Run: headless pygame with SDL's dummy video driver; simulated clock (each Clock.tick advances the game by its frame time, no real sleeping); random seed 0; keys injected as events and as key.get_pressed() state; no mouse input.
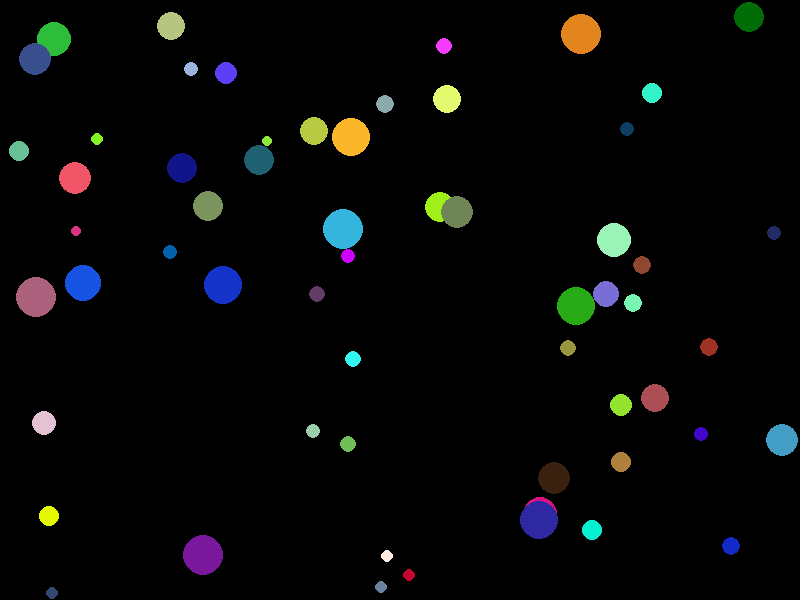
Frame 1 of 4 · flips 1–60 · no input
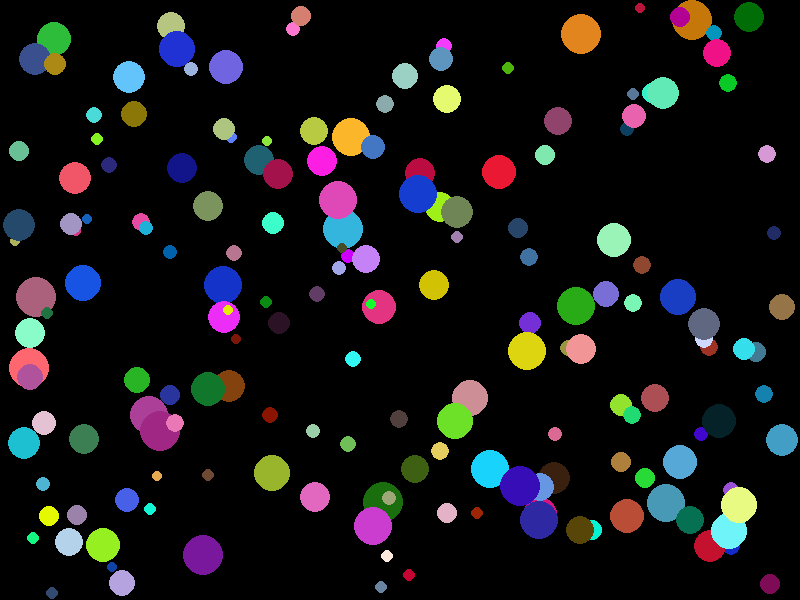
Frame 2 of 4 · flips 61–180 · tapped SPACE, RETURN · held RIGHT (→), D
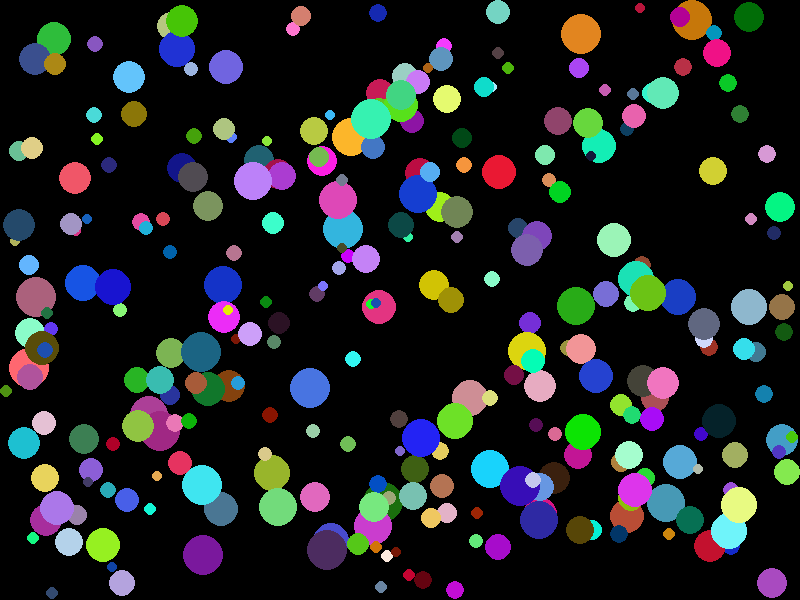
Frame 3 of 4 · flips 181–300 · held DOWN (↓), S
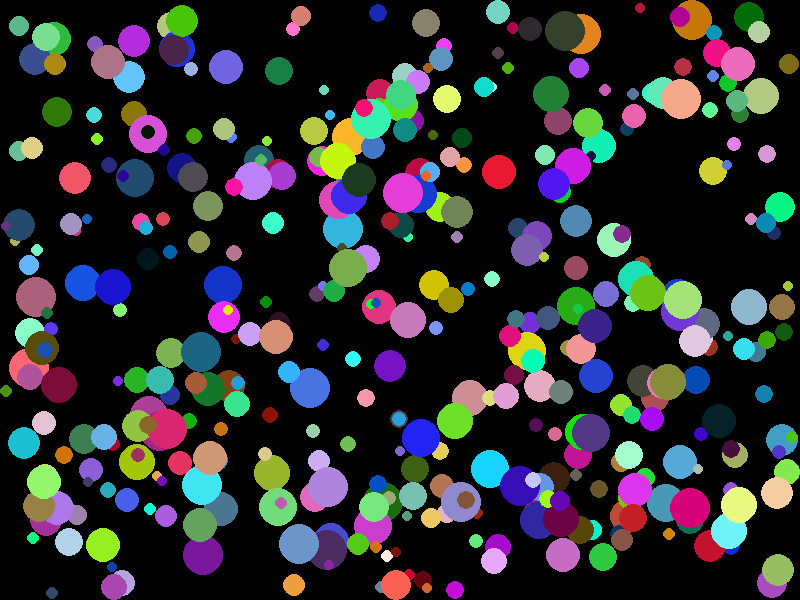
Frame 4 of 4 · flips 301–420 · held LEFT (←), A, UP (↑), W

The pygame program that drew these frames:

import random
import sys

import pygame


# Initialize Pygame
pygame.init()


# Set up the screen
SCREEN_WIDTH = 800
SCREEN_HEIGHT = 600
screen = pygame.display.set_mode((SCREEN_WIDTH, SCREEN_HEIGHT))
pygame.display.set_caption("Random Circle Generator")

# Define colors
WHITE = (255, 255, 255)
BLACK = (0, 0, 0)
RED = (255, 0, 0)
GREEN = (0, 255, 0)
BLUE = (0, 0, 255)

# Define game variables
clock = pygame.time.Clock()
circles = []

# Function to create new circles
def create_circle():
    radius = random.randint(5, 20)
    color = (random.randint(0, 255), random.randint(0, 255), random.randint(0, 255))
    x = random.randint(0, SCREEN_WIDTH - 2*radius)  # make sure the whole circle can appear on the screen
    y = random.randint(0, SCREEN_HEIGHT - 2*radius)
    circle = {'rect': pygame.Rect(x, y, 2*radius, 2*radius), 'color': color, 'radius': radius}
    circles.append(circle)

# Game loop
running = True
while running:
    screen.fill(BLACK)

    # Handle events
    for event in pygame.event.get():
        if event.type == pygame.QUIT:
            running = False

     # Control the frame rate
    clock.tick(1000000000000000000)  # Set the frame rate to 60 frames per second
    
    # Draw game elements
    for circle in circles:
        pygame.draw.circle(screen, circle['color'], circle['rect'].center, circle['radius'])

    create_circle()

    # Refresh screen
    pygame.display.flip()


pygame.quit()
sys.exit()
